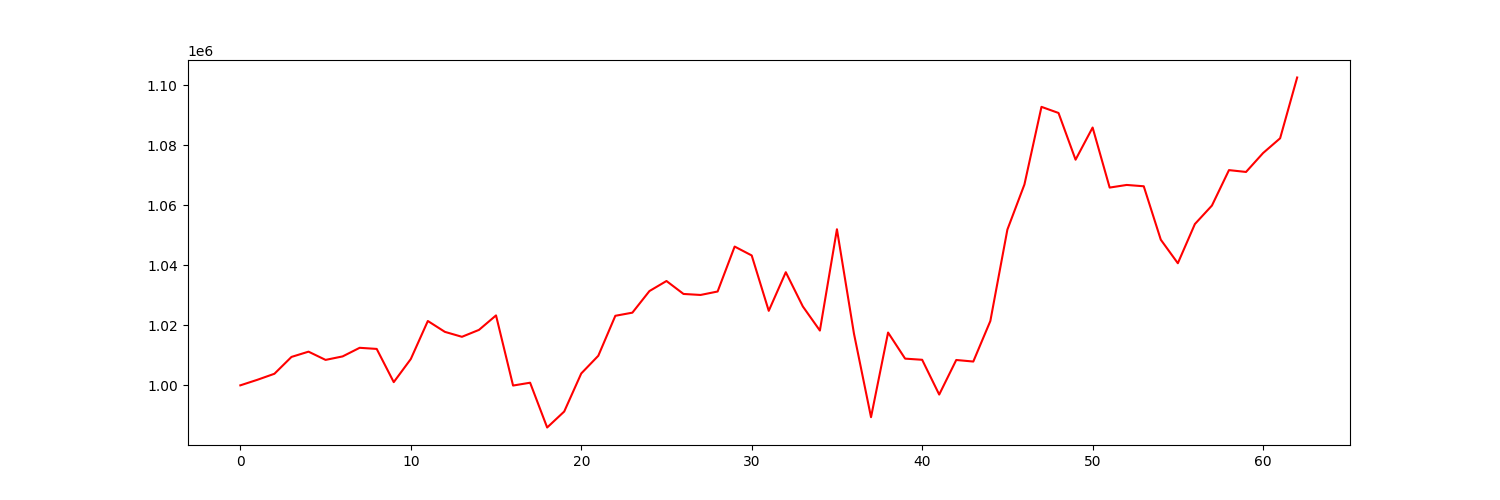

Values plotted in this chart, from the file beside it:
account_value, date, daily_return
1000000, 2021-01-04, 
1001850, 2021-01-05, 0.00185
1003860, 2021-01-06, 0.002006
1009475, 2021-01-07, 0.005593
1011230, 2021-01-08, 0.001738
1008483, 2021-01-11, -0.002717
1009645, 2021-01-12, 0.001152
1012515, 2021-01-13, 0.002843
1012142, 2021-01-14, -0.0003683
1001068, 2021-01-15, -0.01094
1008771, 2021-01-19, 0.007695
1021455, 2021-01-20, 0.01257
1017830, 2021-01-21, -0.00355
1016183, 2021-01-22, -0.001617
1018487, 2021-01-25, 0.002267
1023313, 2021-01-26, 0.004739
999932, 2021-01-27, -0.02285
1000874, 2021-01-28, 0.0009412
985944, 2021-01-29, -0.01492
991265, 2021-02-01, 0.005397
1003960, 2021-02-02, 0.01281
1009861, 2021-02-03, 0.005878
1023188, 2021-02-04, 0.0132
1024232, 2021-02-05, 0.001021
1031431, 2021-02-08, 0.007029
1034784, 2021-02-09, 0.003251
1030469, 2021-02-10, -0.00417
1030134, 2021-02-11, -0.0003248
1031286, 2021-02-12, 0.001118
1046268, 2021-02-16, 0.01453
1043306, 2021-02-17, -0.002831
1024840, 2021-02-18, -0.0177
1037718, 2021-02-19, 0.01257
1026298, 2021-02-22, -0.011
1018264, 2021-02-23, -0.007829
1052035, 2021-02-24, 0.03317
1017216, 2021-02-25, -0.0331
989382, 2021-02-26, -0.02736
1017603, 2021-03-01, 0.02852
1008904, 2021-03-02, -0.008548
1008521, 2021-03-03, -0.0003797
996928, 2021-03-04, -0.0115
1008452, 2021-03-05, 0.01156
1007935, 2021-03-08, -0.0005128
1021445, 2021-03-09, 0.0134
1051923, 2021-03-10, 0.02984
1066966, 2021-03-11, 0.0143
1092849, 2021-03-12, 0.02426
1090809, 2021-03-15, -0.001867
1075231, 2021-03-16, -0.01428
1085958, 2021-03-17, 0.009976
1065938, 2021-03-18, -0.01843
1066813, 2021-03-19, 0.0008204
1066373, 2021-03-22, -0.0004124
1048556, 2021-03-23, -0.01671
1040708, 2021-03-24, -0.007485
1053777, 2021-03-25, 0.01256
1059942, 2021-03-26, 0.00585
1071756, 2021-03-29, 0.01115
1071146, 2021-03-30, -0.0005691
... 3 more rows
